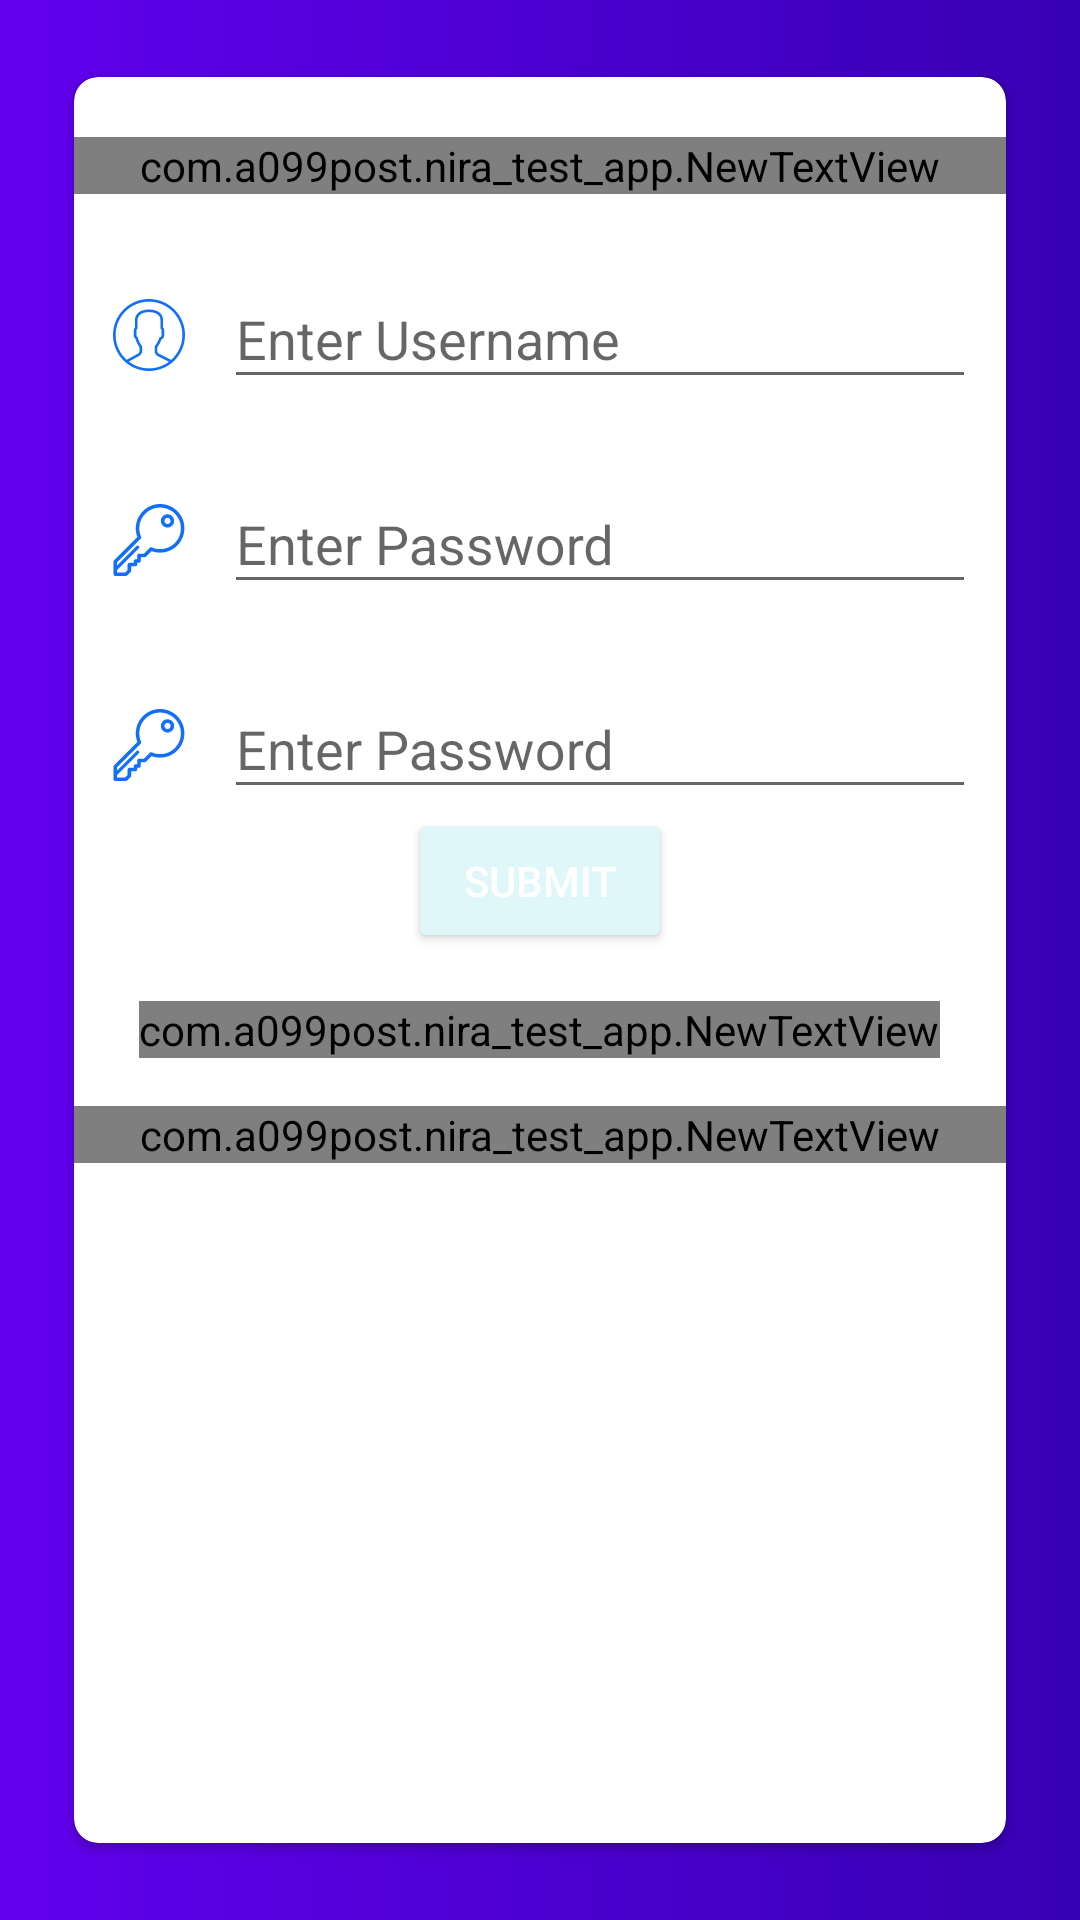

Reconstruct the res/layout file that produces this screen, plus the resources it refers to.
<!-- AndroidManifest.xml: application theme AppTheme -->
<!-- res/layout/activity_main.xml -->
<?xml version="1.0" encoding="utf-8"?>
<android.support.design.widget.CoordinatorLayout
    xmlns:android="http://schemas.android.com/apk/res/android"
    xmlns:app="http://schemas.android.com/apk/res-auto"
    android:layout_width="match_parent"
    android:layout_height="match_parent"
    android:layout_gravity="center_vertical"
    tools:context=".MainActivity"
    android:background="@drawable/gradient"
    xmlns:tools="http://schemas.android.com/tools">


    <android.support.v7.widget.CardView
        android:id="@+id/white_card"
        android:layout_width="match_parent"
        android:layout_height="match_parent"
        android:layout_margin="20dp"
        android:layout_centerHorizontal="true"
        android:layout_centerVertical="true"
        android:layout_alignParentLeft="true"
        android:layout_alignParentStart="true"
        android:layout_alignParentTop="true"
        app:cardCornerRadius="8dp"
        app:cardUseCompatPadding="true"
        app:elevation="10dp">

        <ScrollView
            android:layout_width="match_parent"
            android:layout_height="match_parent"
            android:fillViewport="true">

            <LinearLayout
                android:layout_width="match_parent"
                android:layout_height="match_parent"
                android:layout_gravity="center"
                android:gravity="top"
                android:orientation="vertical">

                <com.a099post.nira_test_app.NewTextView
                    android:layout_width="match_parent"
                    android:layout_height="wrap_content"
                    android:layout_marginTop="20dp"
                    android:gravity="center"
                    android:text="Login"
                    android:textColor="@color/colorPrimary"
                    android:textSize="30dp"
                    app:customTypeface="Coco_Gothic_Light.ttf" />

                <LinearLayout
                    android:layout_width="match_parent"
                    android:layout_height="wrap_content"
                    android:gravity="center"
                    android:layout_marginTop="@dimen/activity_horizontal_margin"
                    android:layout_marginRight="10dp"
                    android:orientation="horizontal"
                    android:focusable="true"
                    android:focusableInTouchMode="true">

                    <ImageView
                        android:layout_width="0dp"
                        android:layout_weight="1"
                        android:layout_marginTop="5dp"
                        android:src="@drawable/ic_name"
                        android:layout_height="wrap_content" />

                    <android.support.design.widget.TextInputLayout
                        android:layout_width="0dp"
                        android:layout_weight="5"
                        android:layout_height="wrap_content">

                        <EditText
                            android:id="@+id/username"
                            android:layout_width="match_parent"
                            android:layout_height="wrap_content"
                            android:textColor="@color/black"
                            android:hint="Enter Username" />

                    </android.support.design.widget.TextInputLayout>

                </LinearLayout>

                <LinearLayout
                    android:layout_width="match_parent"
                    android:layout_height="wrap_content"
                    android:gravity="center"
                    android:layout_marginTop="@dimen/activity_horizontal_margin"
                    android:layout_marginRight="10dp"
                    android:orientation="horizontal">

                    <ImageView
                        android:layout_width="0dp"
                        android:layout_weight="1"
                        android:layout_marginTop="5dp"
                        android:src="@drawable/ic_password"
                        android:layout_height="wrap_content" />

                    <android.support.design.widget.TextInputLayout
                        android:layout_width="0dp"
                        android:layout_weight="5"
                        android:layout_height="wrap_content">

                        <EditText
                            android:id="@+id/password"
                            android:layout_width="match_parent"
                            android:layout_height="wrap_content"
                            android:textColor="@color/black"
                            android:hint="Enter Password"/>

                    </android.support.design.widget.TextInputLayout>

                </LinearLayout>

                <LinearLayout
                    android:layout_width="match_parent"
                    android:layout_height="wrap_content"
                    android:gravity="center"
                    android:layout_marginTop="@dimen/activity_horizontal_margin"
                    android:layout_marginRight="10dp"
                    android:orientation="horizontal">

                    <ImageView
                        android:layout_width="0dp"
                        android:layout_weight="1"
                        android:layout_marginTop="5dp"
                        android:src="@drawable/ic_password"
                        android:layout_height="wrap_content" />

                    <android.support.design.widget.TextInputLayout
                        android:layout_width="0dp"
                        android:layout_weight="5"
                        android:layout_height="wrap_content">

                        <EditText
                            android:id="@+id/refferal"
                            android:layout_width="match_parent"
                            android:layout_height="wrap_content"
                            android:textColor="@color/black"
                            android:hint="Enter Password"/>

                    </android.support.design.widget.TextInputLayout>

                </LinearLayout>

                <LinearLayout
                    android:layout_width="match_parent"
                    android:layout_height="wrap_content"
                    android:gravity="center"
                    android:orientation="horizontal">

                    <Button
                        android:layout_width="wrap_content"
                        android:layout_height="wrap_content"
                        android:id="@+id/login"
                        android:text="Submit"
                        android:layout_gravity="center"
                        android:gravity="center"
                        android:textColor="#ffffff"
                        android:theme="@style/MyButton" />

                </LinearLayout>

                <com.a099post.nira_test_app.NewTextView
                    android:layout_width="wrap_content"
                    android:layout_height="wrap_content"
                    android:text="Not Registered ?"
                    android:gravity="center"
                    android:layout_marginTop="@dimen/activity_horizontal_margin"
                    android:layout_gravity="center"
                    app:customTypeface="OpenSans-Regular.ttf"
                    android:textColor="@color/colorPrimary" />

                <com.a099post.nira_test_app.NewTextView
                    android:layout_width="match_parent"
                    android:layout_height="wrap_content"
                    android:text="Forgot Password ?"
                    android:textSize="15sp"
                    android:gravity="center"
                    android:layout_marginTop="@dimen/activity_horizontal_margin"
                    app:customTypeface="OpenSans-Regular.ttf"
                    android:textColor="@color/colorPrimary"/>


            </LinearLayout>

        </ScrollView>

    </android.support.v7.widget.CardView>

</android.support.design.widget.CoordinatorLayout>
<!-- resources referenced by this layout -->
<resources>
  <dimen name="activity_horizontal_margin">16dp</dimen>
  <!-- drawable gradient (drawable) -->
  <?xml version="1.0" encoding="utf-8"?>
  <selector xmlns:android="http://schemas.android.com/apk/res/android">
      <item>
          <shape android:shape="rectangle">
              <gradient android:angle="360"
                  android:endColor="@color/colorPrimaryDark"
                  android:startColor="@color/colorPrimary" />
          </shape>
      </item>
  </selector>
  <!-- drawable ic_name: vector/xml drawable (drawable, 3339 chars, omitted) -->
  <!-- drawable ic_password (drawable) -->
  <?xml version="1.0" encoding="utf-8"?>
  <vector android:height="24dp" android:viewportHeight="512.0"
      android:viewportWidth="512.0" android:width="24dp" xmlns:android="http://schemas.android.com/apk/res/android">
      <path android:fillColor="#116FF9" android:pathData="M335,0c-95.4,0 -173,77.6 -173,173c0,21.2 3.8,41.8 11.2,61.4L7.7,399.9c-2.4,2.4 -3.7,5.6 -3.7,8.9v90.5c0,7 5.6,12.6 12.6,12.6h74.6c3.3,0 6.5,-1.3 8.9,-3.7l25.1,-25.1c2.4,-2.4 3.7,-5.6 3.7,-8.9v-30.9h30.8c7,0 12.6,-5.6 12.6,-12.6v-12.4h12.4c7,0 12.6,-5.6 12.6,-12.6v-27.1h27.1c3.3,0 6.6,-1.3 8.9,-3.7l40.1,-40.1c19.6,7.4 40.2,11.2 61.4,11.2c95.4,0 173,-77.6 173,-173C508,77.6 430.4,0 335,0zM335,320.9c-20.6,0 -40.6,-4.2 -59.3,-12.4c-4.8,-2.1 -10.3,-1 -13.9,2.5c-0,0 -0.1,0.1 -0.1,0.1l-42.4,42.4h-34.5c-7,0 -12.6,5.6 -12.6,12.6v27.1H159.8c-7,0 -12.6,5.6 -12.6,12.6v12.4h-30.8c-7,0 -12.6,5.6 -12.6,12.6v38.3l-17.8,17.7H29.2v-17.8l154.1,-154.1c4.4,-4.4 4.4,-11.6 0,-16.1s-11.6,-4.4 -16.1,0L29.2,436.9V414.1l167.7,-167.7c0,-0 0.1,-0.1 0.1,-0.1c3.5,-3.6 4.7,-9 2.5,-13.9c-8.2,-18.7 -12.4,-38.7 -12.4,-59.3c0,-81.5 66.3,-147.8 147.8,-147.8S482.8,91.5 482.8,173.1C482.8,254.6 416.5,320.9 335,320.9z"/>
      <path android:fillColor="#116FF9" android:pathData="M387.6,73.1c-26,0 -47.2,21.2 -47.2,47.2s21.2,47.2 47.2,47.2s47.2,-21.2 47.2,-47.2S413.7,73.1 387.6,73.1zM387.6,142.4c-12.1,0 -22,-9.9 -22,-22s9.9,-22 22,-22s22,9.9 22,22S399.8,142.4 387.6,142.4z"/>
  </vector>
  <style name="MyButton" parent="Theme.AppCompat.Light">
          <item name="colorControlHighlight">@color/colorPrimaryDark</item>
          <item name="colorButtonNormal">#E0F7FA</item>
      </style>
  <style name="AppTheme" parent="Theme.AppCompat.Light.DarkActionBar">
          
          <item name="colorPrimary">@color/colorPrimary</item>
          <item name="colorPrimaryDark">@color/colorPrimaryDark</item>
          <item name="colorAccent">@color/colorAccent</item>
      </style>
  <!-- not gathered from this repository: default colours our renderer supplied (Android Studio template values) -->
  <color name="black">#FF000000</color>
  <color name="colorPrimary">#FF6200EE</color>
  <color name="colorPrimaryDark">#FF3700B3</color>
  <color name="colorAccent">#FF03DAC5</color>
</resources>
